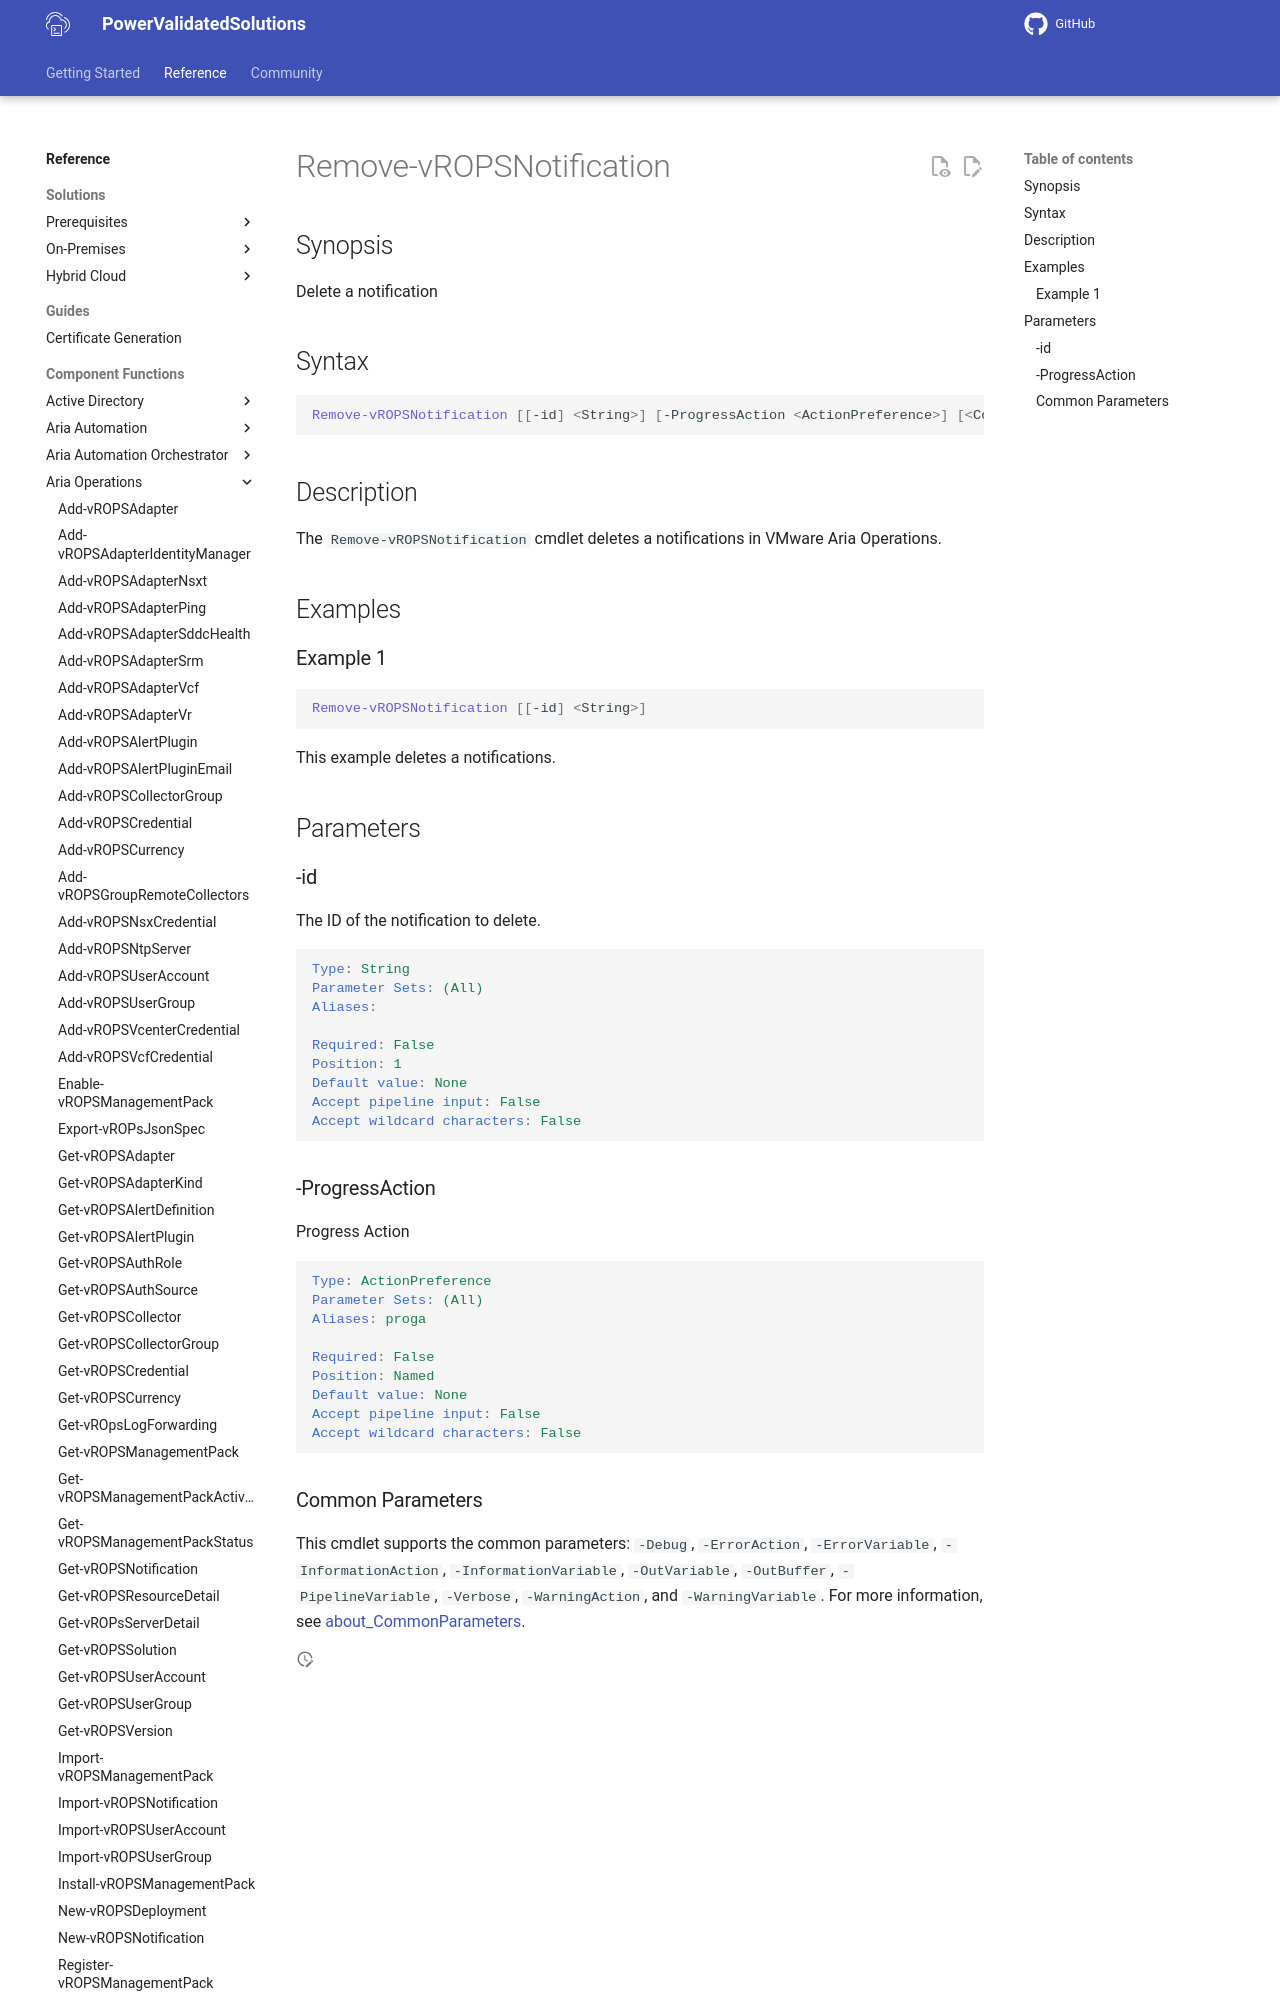

repository: vmware/power-validated-solutions-for-cloud-foundation · page: documentation/functions/aria-suite/aria-operations/Remove-vROPSNotification/index.html · generator: mkdocs

# Remove-vROPSNotification

## Synopsis

Delete a notification

## Syntax

```powershell
Remove-vROPSNotification [[-id] <String>] [-ProgressAction <ActionPreference>] [<CommonParameters>]
```

## Description

The `Remove-vROPSNotification` cmdlet deletes a notifications in VMware Aria Operations.

## Examples

### Example 1

```powershell
Remove-vROPSNotification [[-id] <String>]
```

This example deletes a notifications.

## Parameters

### -id

The ID of the notification to delete.

```yaml
Type: String
Parameter Sets: (All)
Aliases:

Required: False
Position: 1
Default value: None
Accept pipeline input: False
Accept wildcard characters: False
```
